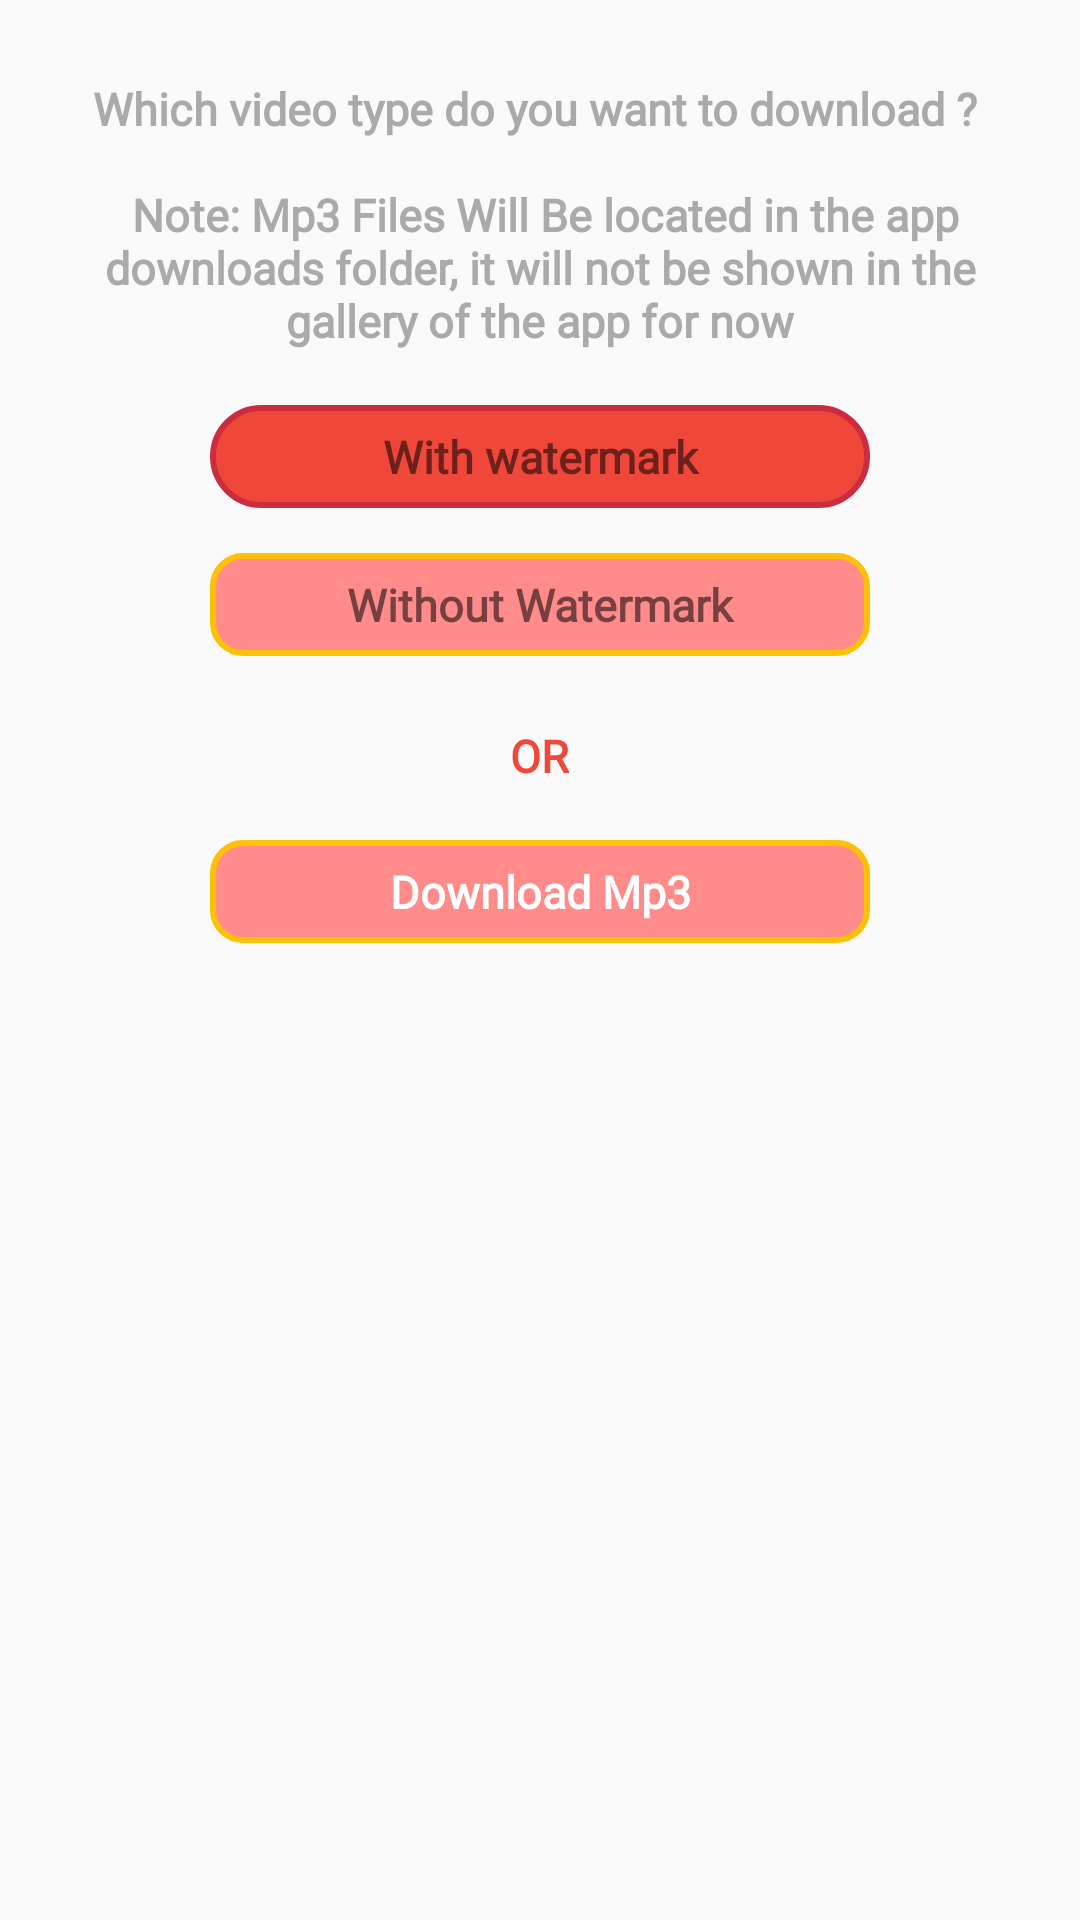

The Android layout XML behind this screen, and the referenced resources:
<!-- AndroidManifest.xml: application theme AppTheme -->
<!-- res/layout/custom_dialog_tiktok.xml -->
<?xml version="1.0" encoding="utf-8"?>
<androidx.cardview.widget.CardView xmlns:android="http://schemas.android.com/apk/res/android"
    xmlns:app="http://schemas.android.com/apk/res-auto"
    android:layout_width="match_parent"
    android:layout_height="wrap_content"
    android:layout_gravity="center"
    app:cardBackgroundColor="@color/md_white_1000"
    app:cardCornerRadius="10dp"
    app:cardElevation="0dp"
    app:cardPreventCornerOverlap="true"
    app:cardUseCompatPadding="true">

    <LinearLayout
        android:layout_width="match_parent"
        android:layout_height="wrap_content"
        android:background="@color/md_white_1000"
        android:gravity="center"
        android:orientation="vertical"
        android:padding="7dp">

        <TextView
            android:id="@+id/txt1"
            android:layout_width="wrap_content"
            android:layout_height="wrap_content"
            android:layout_marginLeft="10dp"
            android:layout_marginTop="10dp"
            android:layout_marginRight="10dp"
            android:gravity="center"
            android:padding="3dp"
            android:text="@string/which_video_type_do_you_want_to_download_n_n_note_mp3_files_will_be_located_in_the_app_downloads_folder_it_will_not_be_shown_in_the_gallery_of_the_app_for_now"
            android:textColor="@android:color/darker_gray"
            android:textSize="15dp"
            android:textStyle="bold" />

        <LinearLayout
            android:layout_width="220dp"
            android:layout_height="wrap_content"
            android:layout_marginTop="15dp"
            android:layout_marginBottom="10dp"
            android:gravity="center"
            android:orientation="vertical">

            <TextView
                android:id="@+id/txt_with"
                android:layout_width="match_parent"
                android:layout_height="wrap_content"
                android:layout_centerInParent="true"
                android:background="@drawable/primary_border"
                android:gravity="center"
                android:paddingLeft="15dp"
                android:paddingTop="7dp"
                android:paddingRight="15dp"
                android:paddingBottom="7dp"
                android:text="@string/with_watermark"
                android:textColor="@color/md_white_1000"
                android:textSize="15dp"
                android:textStyle="bold"
                android:visibility="visible" />

            <TextView
                android:id="@+id/txt_without"
                android:layout_width="match_parent"
                android:layout_height="wrap_content"
                android:layout_centerInParent="true"
                android:layout_marginTop="15dp"
                android:layout_marginBottom="10dp"
                android:background="@drawable/red_border"
                android:gravity="center"
                android:paddingLeft="15dp"
                android:paddingTop="7dp"
                android:paddingRight="15dp"
                android:paddingBottom="7dp"
                android:text="@string/without_watermark"
                android:textColor="@color/md_white_1000"
                android:textSize="15dp"
                android:textStyle="bold"
                android:visibility="visible" />

            <TextView
                android:layout_width="wrap_content"
                android:layout_height="wrap_content"
                android:layout_marginLeft="10dp"
                android:layout_marginTop="10dp"
                android:layout_marginRight="10dp"
                android:gravity="center"
                android:padding="3dp"
                android:text="@string/or"
                android:textColor="@color/colorPrimary"
                android:textSize="15dp"
                android:textStyle="bold"
                android:visibility="visible" />

            <TextView
                android:id="@+id/txt_mp3"
                android:layout_width="match_parent"
                android:layout_height="wrap_content"
                android:layout_centerInParent="true"
                android:layout_marginTop="15dp"
                android:layout_marginBottom="10dp"
                android:background="@drawable/red_border"
                android:gravity="center"
                android:paddingLeft="15dp"
                android:paddingTop="7dp"
                android:paddingRight="15dp"
                android:paddingBottom="7dp"
                android:text="@string/download_mp3"
                android:textColor="@color/white"
                android:textSize="15dp"
                android:textStyle="bold"
                android:visibility="visible" />
        </LinearLayout>

    </LinearLayout>
</androidx.cardview.widget.CardView>
<!-- resources referenced by this layout -->
<resources>
  <color name="colorPrimary">#ef473a</color>
  <color name="white">#ffffff</color>
  <!-- drawable primary_border (drawable) -->
  <?xml version="1.0" encoding="utf-8"?>
  <shape xmlns:android="http://schemas.android.com/apk/res/android"
      android:dither="true"
      android:shape="rectangle">
      <corners android:radius="20dp" />
      <solid android:color="@color/colorPrimary" />
      <stroke
          android:width="2dp"
          android:color="@color/colorPrimaryDark" />
  </shape>
  <!-- drawable red_border (drawable) -->
  <?xml version="1.0" encoding="utf-8"?>
  <shape xmlns:android="http://schemas.android.com/apk/res/android"
      android:dither="true"
      android:shape="rectangle">
      <corners android:radius="10dp" />
      <solid android:color="@color/colorAccent" />
      <stroke
          android:width="2dp"
          android:color="@color/amber_colorPrimary" />
  </shape>
  <string name="download_mp3">Download Mp3</string>
  <string name="or">OR</string>
  <string name="which_video_type_do_you_want_to_download_n_n_note_mp3_files_will_be_located_in_the_app_downloads_folder_it_will_not_be_shown_in_the_gallery_of_the_app_for_now">Which video type do you want to download ? \n\n Note: Mp3 Files Will Be located in the app downloads folder, it will not be shown in the gallery of the app for now</string>
  <string name="with_watermark">With watermark</string>
  <string name="without_watermark">Without Watermark</string>
  <style name="AppTheme" parent="Theme.AppCompat.Light.DarkActionBar">
          
          <item name="colorPrimary">@color/colorPrimary</item>
          <item name="colorPrimaryDark">@color/colorPrimaryDark</item>
          <item name="colorAccent">@color/colorAccent</item>
          <item name="fontFamily">@font/sniglet</item>
          <item name="actionModeBackground">@color/colorAccent</item>
      </style>
  <color name="colorPrimaryDark">#cb2d3e</color>
  <color name="colorAccent">#ff8c8a</color>
  <color name="amber_colorPrimary">#FFC107</color>
</resources>
